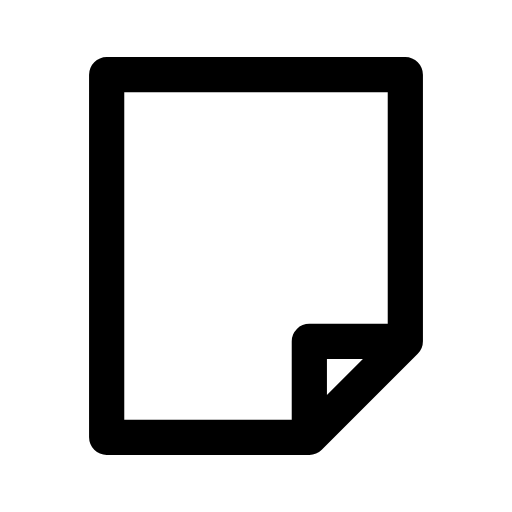
t = 0.00 s
t = 0.12 s: frame unchanged from t = 0.00 s, image omitted
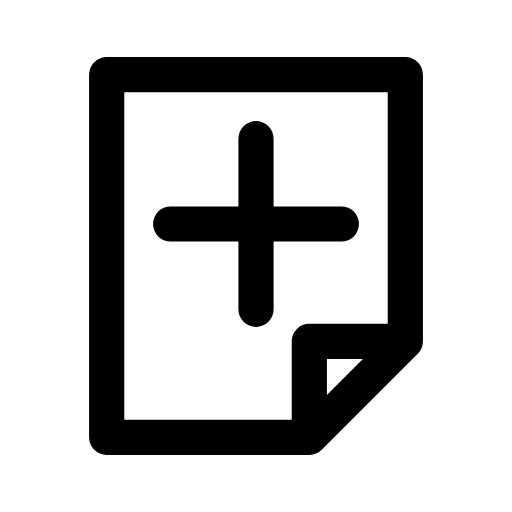
t = 0.38 s
t = 0.51 s: frame unchanged from t = 0.38 s, image omitted
t = 0.64 s: frame unchanged from t = 0.38 s, image omitted
t = 0.80 s: frame unchanged from t = 0.38 s, image omitted

The animated SVG that drew these frames (rendered in a browser with its animation timeline set to each time). Animation: 1 CSS @keyframes rule; one cycle of 0.80 s.

<svg xmlns="http://www.w3.org/2000/svg" width="24" height="24" viewBox="0 0 24 24" fill="none" role="img" aria-label="Save before adding notes" class="ecui-empty-notes-mono-motion">
<title>Save before adding notes</title>
<desc>The addition mark appears on the unsaved note.</desc>
<style>@media(prefers-reduced-motion:no-preference){.ecui-empty-notes-mono-motion .p1{stroke-dasharray:1;stroke-dashoffset:0;transform-box:view-box;transform-origin:12px 12px;animation:ecui-empty-notes-mono-motion-p1 800ms cubic-bezier(.3,0,.2,1) 1 backwards}@keyframes ecui-empty-notes-mono-motion-p1{0%{stroke-dashoffset:1}15%{stroke-dashoffset:1}80%{stroke-dashoffset:0}100%{stroke-dashoffset:0}}}</style>
<path class="p0" d="M5 3.5H19V16L14.5 20.5H5ZM14.5 20.5V16H19" fill="none" stroke="currentColor" stroke-width="1.65" stroke-linecap="round" stroke-linejoin="round"/>
<path class="p1" d="M8 10.5H16M12 6.5V14.5" fill="none" stroke="currentColor" stroke-width="1.65" stroke-linecap="round" stroke-linejoin="round" pathLength="1"/>
</svg>
